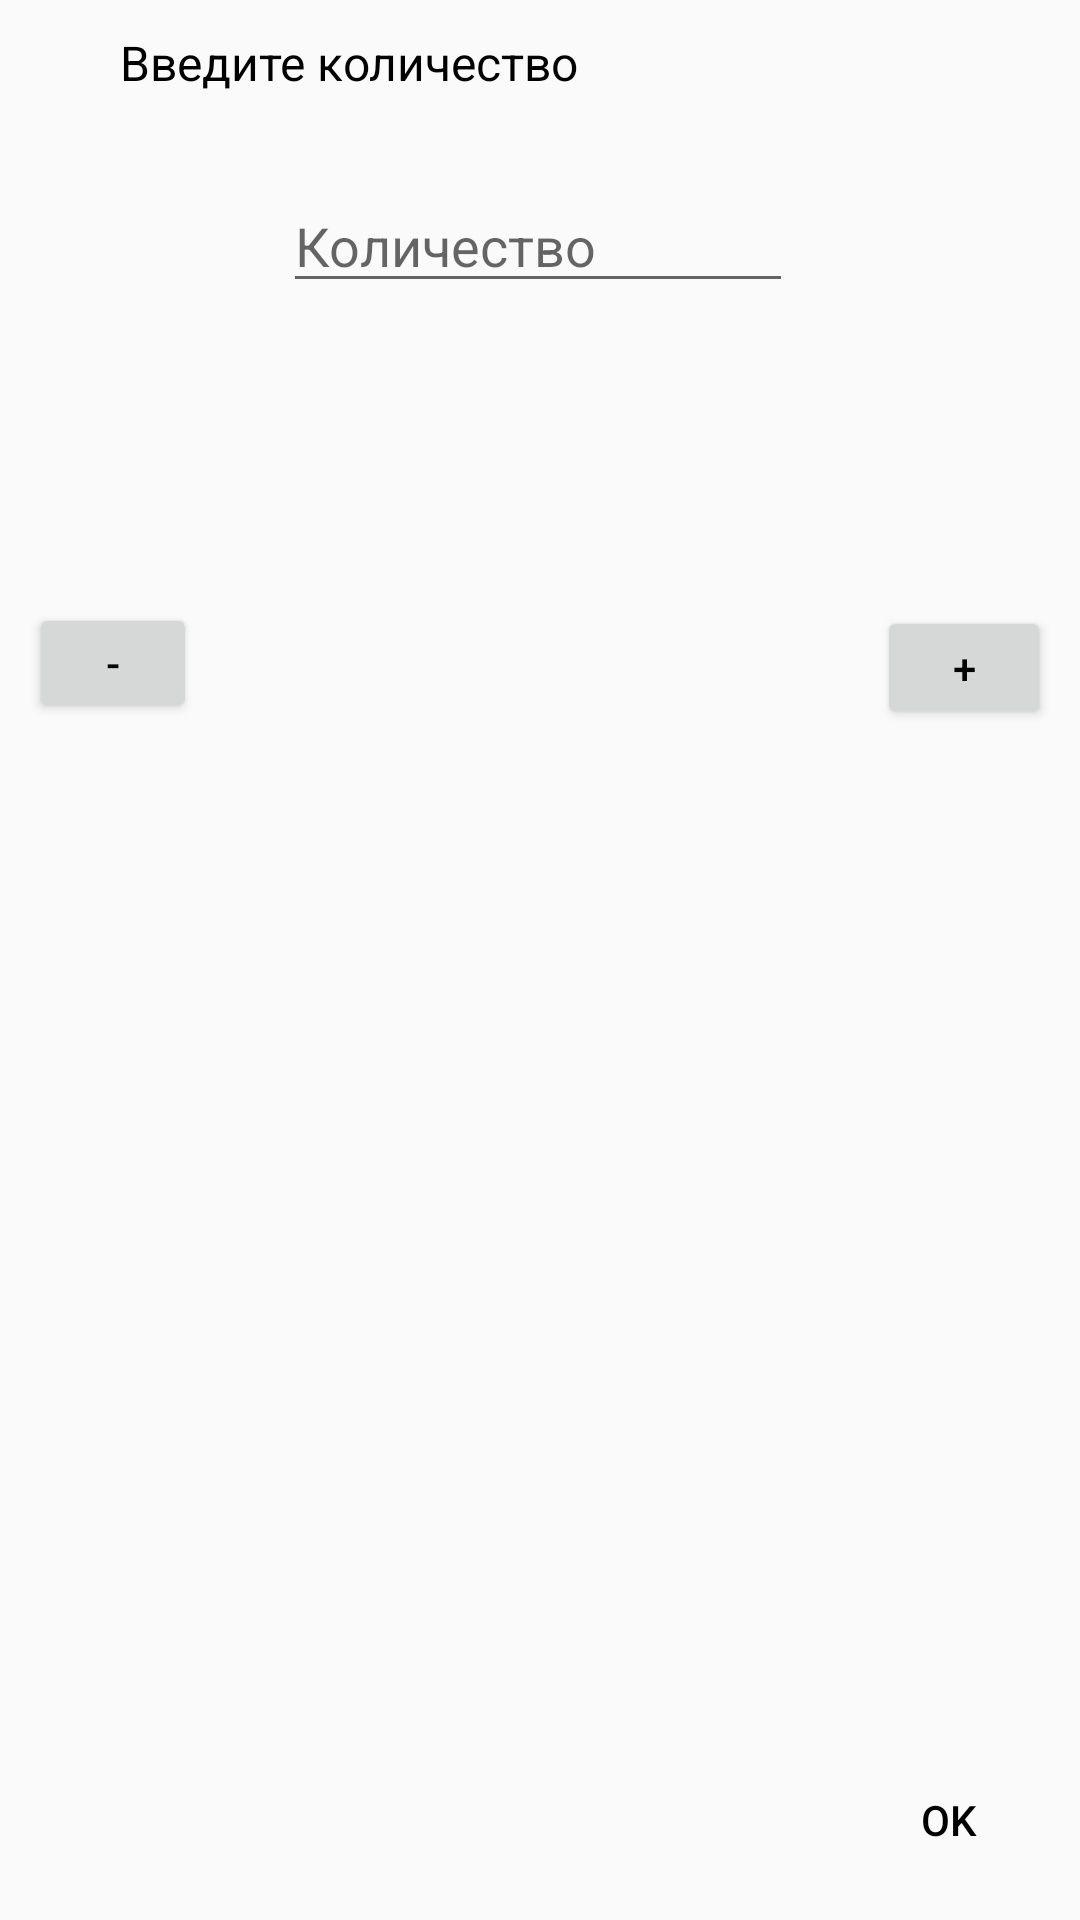

Layout XML and referenced resources for this Android screen:
<!-- AndroidManifest.xml: application theme AppTheme -->
<!-- res/layout/fragment_blank.xml -->
<?xml version="1.0" encoding="utf-8"?>
<androidx.constraintlayout.widget.ConstraintLayout xmlns:android="http://schemas.android.com/apk/res/android"
    xmlns:app="http://schemas.android.com/apk/res-auto"
    xmlns:tools="http://schemas.android.com/tools"
    android:id="@+id/fragmentValue"
    android:layout_width="match_parent"
    android:layout_height="wrap_content"
    android:paddingTop="10dp"
    tools:context=".BlankFragment">

    <EditText
        android:id="@+id/valueNumb"
        android:layout_width="170dp"
        android:layout_height="wrap_content"
        android:layout_marginTop="28dp"
        android:autofillHints=""
        android:ems="10"
        android:hint="@string/QuantityItemTXT"
        android:inputType="number"
        android:paddingTop="10dp"
        app:layout_constraintBottom_toBottomOf="parent"
        app:layout_constraintEnd_toEndOf="parent"
        app:layout_constraintHorizontal_bias="0.497"
        app:layout_constraintStart_toStartOf="parent"
        app:layout_constraintTop_toBottomOf="@+id/textView3"
        app:layout_constraintVertical_bias="0.0" />

    <TextView
        android:id="@+id/textView3"
        android:layout_width="wrap_content"
        android:layout_height="wrap_content"
        android:text="@string/quantityItemTXT"
        android:textSize="16sp"
        app:layout_constraintBottom_toTopOf="@+id/btnMinus"
        app:layout_constraintEnd_toEndOf="parent"
        app:layout_constraintHorizontal_bias="0.193"
        app:layout_constraintStart_toStartOf="parent"
        app:layout_constraintTop_toTopOf="parent"
        app:layout_constraintVertical_bias="0.0" />

    <Button
        android:id="@+id/btnMinus"
        android:layout_width="56dp"
        android:layout_height="40dp"
        android:paddingTop="10dp"
        android:text="@string/minus"
        app:layout_constraintBottom_toBottomOf="parent"
        app:layout_constraintEnd_toStartOf="@+id/valueNumb"
        app:layout_constraintHorizontal_bias="0.25"
        app:layout_constraintStart_toStartOf="parent"
        app:layout_constraintTop_toTopOf="parent"
        app:layout_constraintVertical_bias="0.324" />

    <Button
        android:id="@+id/btnPlus"
        android:layout_width="58dp"
        android:layout_height="41dp"
        android:paddingTop="10dp"
        android:text="@string/plus"
        app:layout_constraintBottom_toBottomOf="parent"
        app:layout_constraintEnd_toEndOf="parent"
        app:layout_constraintHorizontal_bias="0.746"
        app:layout_constraintStart_toEndOf="@+id/valueNumb"
        app:layout_constraintTop_toTopOf="parent"
        app:layout_constraintVertical_bias="0.326" />

    <Button
        android:id="@+id/btnOK"
        android:layout_width="87dp"
        android:layout_height="47dp"
        android:layout_marginTop="44dp"
        android:layout_marginBottom="10dp"
        android:background="@android:color/transparent"
        android:text="@string/OK"
        app:layout_constraintBottom_toBottomOf="parent"
        app:layout_constraintEnd_toEndOf="parent"
        app:layout_constraintHorizontal_bias="1.0"
        app:layout_constraintStart_toStartOf="parent"
        app:layout_constraintTop_toBottomOf="@+id/btnPlus"
        app:layout_constraintVertical_bias="1.0" />

</androidx.constraintlayout.widget.ConstraintLayout>
<!-- resources referenced by this layout -->
<resources>
  <string name="OK">OK</string>
  <string name="QuantityItemTXT">Количество</string>
  <string name="minus">-</string>
  <string name="plus">+</string>
  <string name="quantityItemTXT">Введите количество</string>
  <style name="AppTheme" parent="Theme.AppCompat.Light.DarkActionBar">
          
          <item name="colorPrimary">@color/colorPrimary</item>
          <item name="colorPrimaryDark">@color/colorPrimaryDark</item>
          <item name="colorAccent">@color/colorAccent</item>
          <item name="android:textColor">@color/colorBlack</item>
      </style>
  <color name="colorPrimary">#6200EE</color>
  <color name="colorPrimaryDark">#3700B3</color>
  <color name="colorAccent">#03DAC5</color>
  <color name="colorBlack">#000000</color>
</resources>
